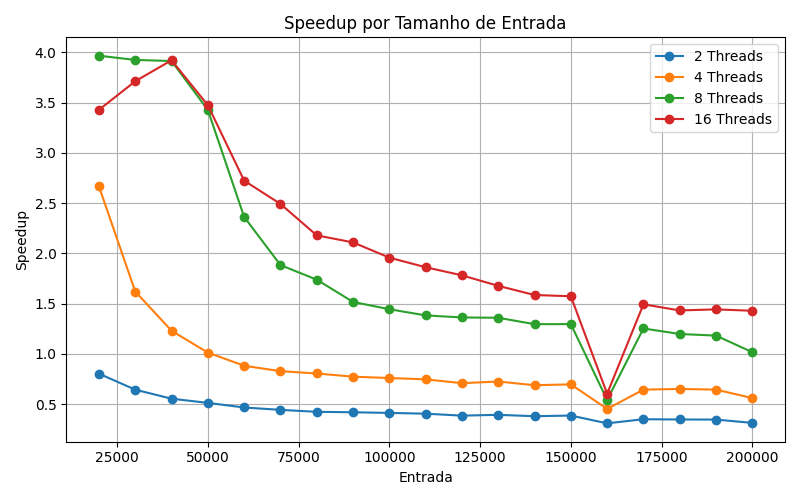

Data behind this chart, as committed beside it:
Entry, 2, 4, 8, 16
20000, 0.8040, 2.667, 3.967, 3.429
30000, 0.6446, 1.621, 3.925, 3.713
40000, 0.5550, 1.231, 3.914, 3.922
50000, 0.5133, 1.014, 3.428, 3.474
60000, 0.4675, 0.8826, 2.363, 2.724
70000, 0.4439, 0.8289, 1.884, 2.493
80000, 0.4244, 0.8059, 1.739, 2.18
90000, 0.4199, 0.7741, 1.518, 2.11
100000, 0.4135, 0.7606, 1.445, 1.958
110000, 0.4059, 0.7476, 1.384, 1.863
120000, 0.3864, 0.7092, 1.363, 1.782
130000, 0.3945, 0.7258, 1.36, 1.677
140000, 0.3806, 0.6890, 1.296, 1.586
150000, 0.3873, 0.6975, 1.297, 1.574
160000, 0.3098, 0.4535, 0.5422, 0.6041
170000, 0.3508, 0.6453, 1.253, 1.494
180000, 0.3481, 0.6520, 1.199, 1.433
190000, 0.3473, 0.6454, 1.182, 1.444
200000, 0.3141, 0.5608, 1.018, 1.429
